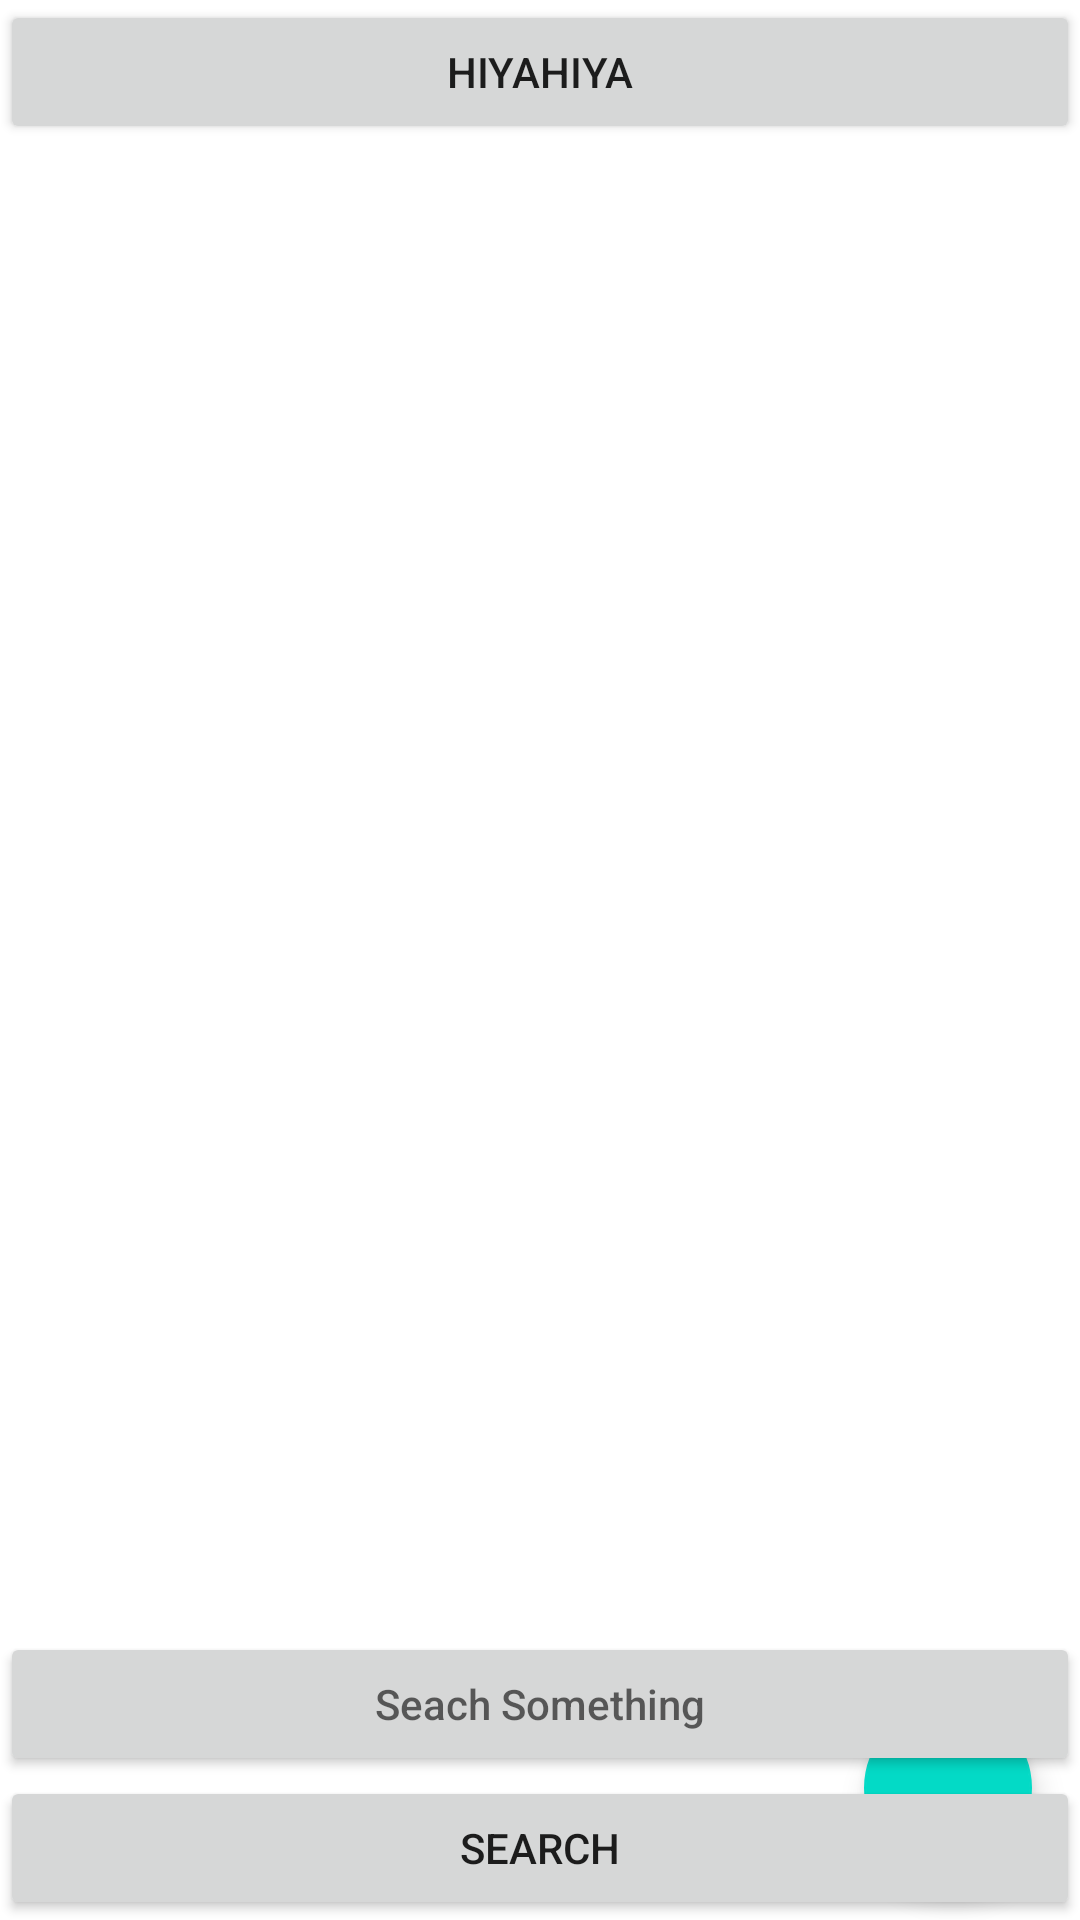

Reconstruct the res/layout file that produces this screen, plus the resources it refers to.
<!-- AndroidManifest.xml: application theme AppTheme -->
<!-- res/layout/activity_dummy_recycler.xml -->
<?xml version="1.0" encoding="utf-8"?>
<androidx.coordinatorlayout.widget.CoordinatorLayout xmlns:android="http://schemas.android.com/apk/res/android"
    xmlns:app="http://schemas.android.com/apk/res-auto"
    xmlns:tools="http://schemas.android.com/tools"
    android:layout_width="match_parent"
    android:layout_height="match_parent">

    <androidx.constraintlayout.widget.ConstraintLayout
        android:layout_width="match_parent"
        android:layout_height="match_parent"
        android:orientation="vertical"
        android:weightSum="10"
        tools:context=".adapterAndRecyclerview.DummyRecyclerActivity">

        <androidx.recyclerview.widget.RecyclerView
            android:id="@+id/rvGeneral"
            android:layout_width="match_parent"
            android:layout_height="wrap_content"
            android:layout_weight="5"
            app:layout_constrainedHeight="true"
            app:layout_constraintBottom_toTopOf="@id/btFooter"
            app:layout_constraintTop_toTopOf="parent"
            app:layout_constraintVertical_bias="0"
            app:layout_constraintVertical_chainStyle="packed"
            tools:listitem="@layout/adapter_list" />

        <Button
            android:id="@+id/btFooter"
            android:layout_width="match_parent"
            android:layout_height="wrap_content"
            android:text="hiyahiya"
            app:layout_constraintBottom_toBottomOf="parent"
            app:layout_constraintTop_toBottomOf="@id/rvGeneral" />

        <com.google.android.material.floatingactionbutton.FloatingActionButton
            android:id="@+id/btFilter"
            style="@style/Widget.MaterialComponents.FloatingActionButton"
            android:layout_width="wrap_content"
            android:layout_height="wrap_content"
            android:layout_alignParentRight="true"
            android:layout_alignParentBottom="true"
            android:layout_margin="16dp"
            android:src="@drawable/ic_filter"
            android:tint="@color/colorAccentText"
            app:layout_constraintBottom_toBottomOf="parent"
            app:layout_constraintRight_toRightOf="parent" />
    </androidx.constraintlayout.widget.ConstraintLayout>

    <include
        android:id="@+id/llFilter"
        layout="@layout/bottom_sheet" />
</androidx.coordinatorlayout.widget.CoordinatorLayout>
<!-- res/layout/adapter_list.xml (included above) -->
<?xml version="1.0" encoding="utf-8"?>
<LinearLayout xmlns:android="http://schemas.android.com/apk/res/android"
    android:id="@+id/llRecord"
    android:layout_width="match_parent"
    android:layout_height="wrap_content"
    android:orientation="horizontal"
    android:padding="10dp"
    android:weightSum="5">

    <TextView
        android:id="@+id/tvTitle"
        android:layout_width="0dp"
        android:layout_height="wrap_content"
        android:layout_weight="1"
        android:padding="5dp" />

    <TextView
        android:id="@+id/tvDesc"
        android:layout_width="0dp"
        android:layout_height="wrap_content"
        android:layout_weight="4"
        android:padding="5dp" />
</LinearLayout>
<!-- res/layout/bottom_sheet.xml (included above) -->
<?xml version="1.0" encoding="utf-8"?>
<LinearLayout xmlns:android="http://schemas.android.com/apk/res/android"
    xmlns:app="http://schemas.android.com/apk/res-auto"
    android:layout_width="match_parent"
    android:layout_height="wrap_content"
    android:background="@drawable/bg_round"
    android:orientation="vertical"
    app:behavior_hideable="true"
    app:layout_behavior="@string/bottom_sheet_behavior"> 
    <Button
        android:id="@+id/etSearch"
        android:layout_width="match_parent"
        android:layout_height="wrap_content"
        android:hint="Seach Something" />

    <Button
        android:id="@+id/btNext"
        android:layout_width="match_parent"
        android:layout_height="wrap_content"
        android:text="SEARCH" />
</LinearLayout>
<!-- resources referenced by this layout -->
<resources>
  <!-- drawable bg_round (drawable) -->
  <?xml version="1.0" encoding="utf-8"?>
  <shape xmlns:android="http://schemas.android.com/apk/res/android"
      android:shape="rectangle">
      <corners
          android:topLeftRadius="20dp"
          android:topRightRadius="20dp" />
      <padding android:top="10dp" />
      <solid android:color="@color/colorAccentText" />
  </shape>
  <style name="AppTheme" parent="Theme.MaterialComponents.DayNight">
          
          <item name="colorPrimary">@color/colorPrimary</item>
          <item name="colorPrimaryDark">@color/colorPrimaryDark</item>
          <item name="colorAccent">@color/colorAccent</item>
          <item name="colorSurface">@android:color/transparent</item>
      </style>
  <!-- not gathered from this repository: default colours our renderer supplied (Android Studio template values) -->
  <color name="colorPrimary">#FF6200EE</color>
  <color name="colorPrimaryDark">#FF3700B3</color>
  <color name="colorAccent">#FF03DAC5</color>
</resources>
